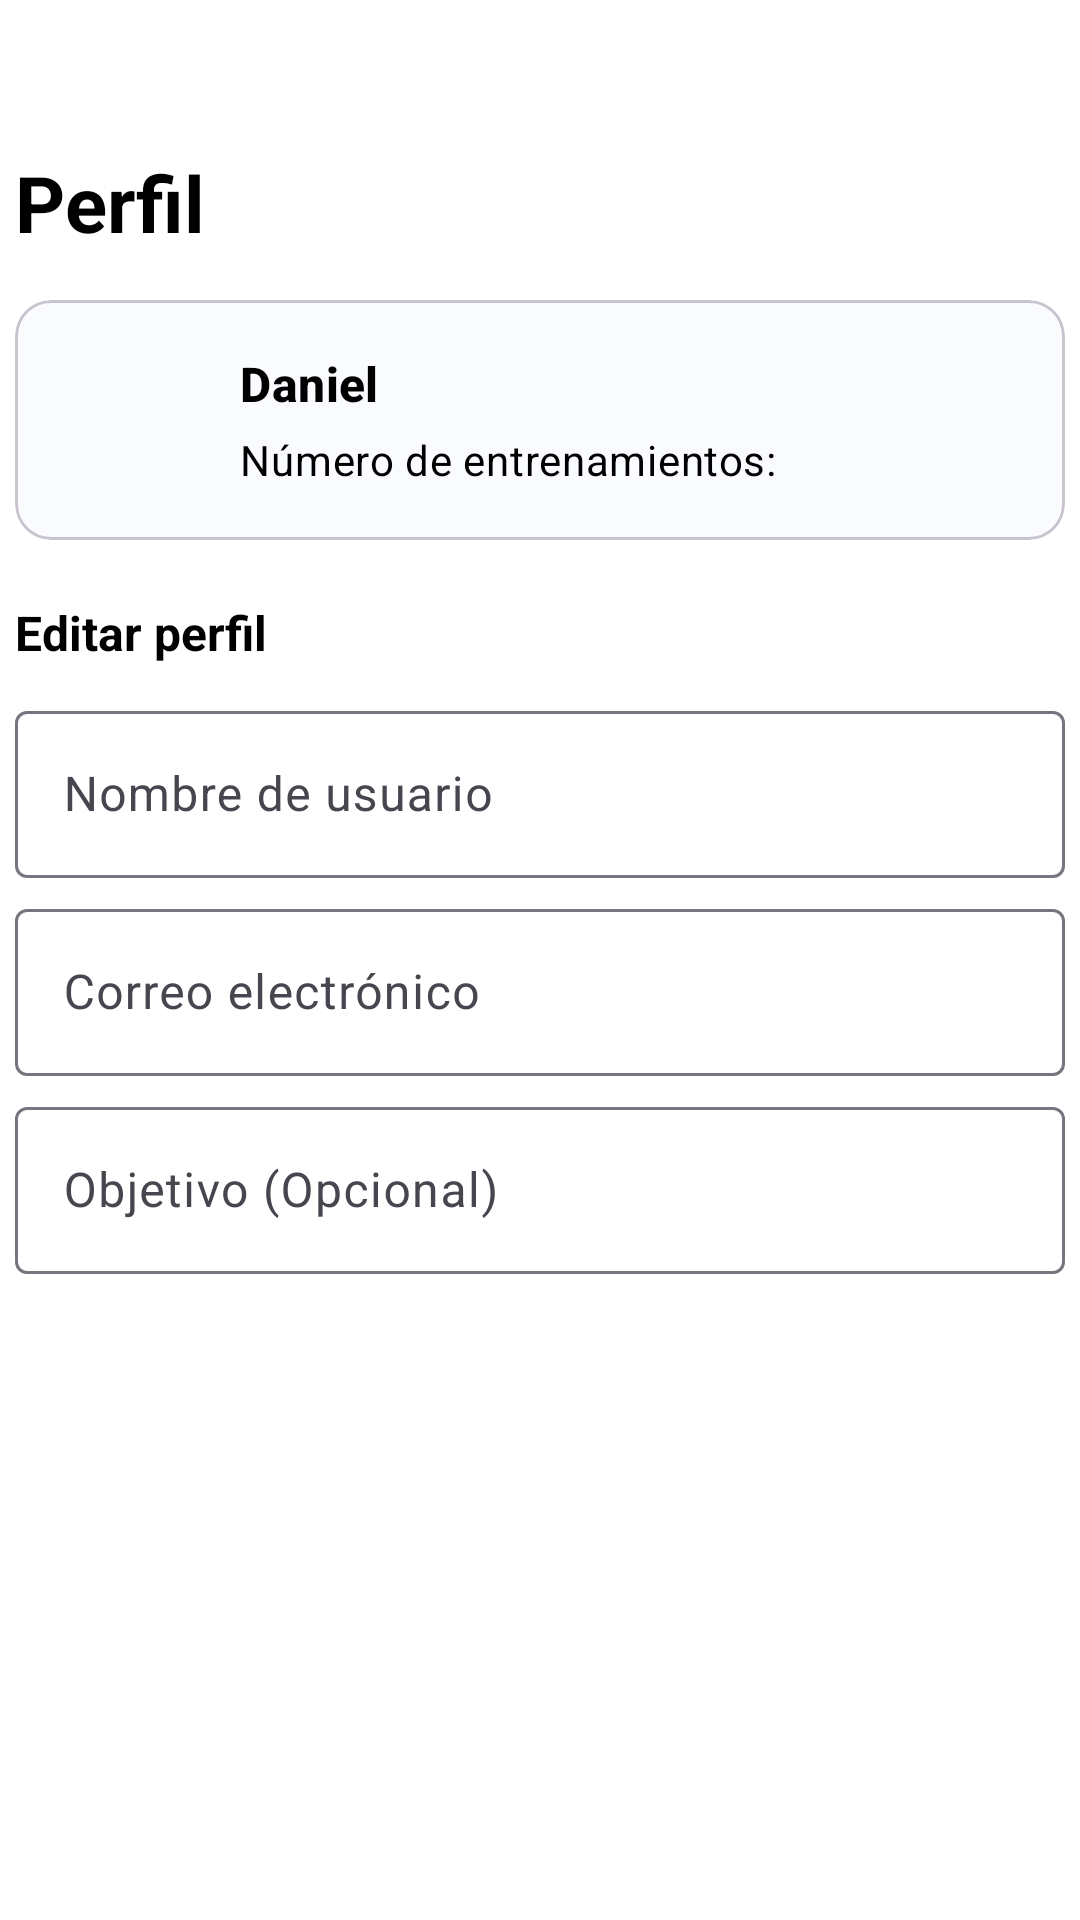

Layout XML and referenced resources for this Android screen:
<!-- AndroidManifest.xml: application theme Base.Theme.ProyectoGymTrack -->
<!-- res/layout/fragment_perfil.xml -->
<?xml version="1.0" encoding="utf-8"?>
<LinearLayout xmlns:android="http://schemas.android.com/apk/res/android"
    xmlns:tools="http://schemas.android.com/tools"
    xmlns:app="http://schemas.android.com/apk/res-auto"
    android:id="@+id/fragmentPerfil"
    android:layout_width="match_parent"
    android:layout_height="match_parent"
    android:background="?attr/backgroundColor"
    android:orientation="vertical"
    tools:context=".fragments.FragmentPerfil">

    <LinearLayout
        android:layout_width="match_parent"
        android:layout_height="wrap_content"
        android:gravity="center"
        android:orientation="vertical">

        <TextView
            android:id="@+id/tv1"
            android:layout_width="350dp"
            android:layout_height="wrap_content"
            android:text="@string/perfil"
            android:textSize="26dp"
            android:textStyle="bold"
            android:layout_marginTop="50dp"
            android:layout_marginBottom="15dp"
            android:textColor="?attr/textFillColor"/>

        <com.google.android.material.card.MaterialCardView
            android:id="@+id/card"
            android:layout_width="350dp"
            android:layout_height="wrap_content"
            app:cardBackgroundColor="#0A69A2FF">

            <LinearLayout
                android:layout_width="match_parent"
                android:layout_height="80dp"
                android:paddingLeft="15dp"
                android:orientation="horizontal">

                
                <ImageView
                    android:layout_width="50dp"
                    android:layout_height="50dp"
                    android:layout_gravity="center"
                    android:src="@drawable/perfil_usuario"
                    android:scaleType="centerCrop" />

                <LinearLayout
                    android:layout_width="match_parent"
                    android:layout_height="wrap_content"
                    android:orientation="vertical"
                    android:layout_marginLeft="10dp"
                    android:layout_gravity="center">

                    
                    <TextView
                        android:id="@+id/nombreUsuario"
                        android:layout_width="wrap_content"
                        android:layout_height="wrap_content"
                        android:textSize="16sp"
                        android:textColor="?attr/textFillColor"
                        android:textStyle="bold"
                        android:text="Daniel"
                        android:textAppearance="?attr/textAppearanceTitleMedium" />
                    <TextView
                        android:layout_width="wrap_content"
                        android:layout_height="wrap_content"
                        android:layout_marginTop="5dp"
                        android:textSize="14dp"
                        android:text="@string/n_mero_de_entrenamientos"
                        android:textAppearance="?attr/textAppearanceBodyMedium"
                        android:textColor="?attr/textFillColor" />
                </LinearLayout>
            </LinearLayout>
        </com.google.android.material.card.MaterialCardView>

        <TextView
            android:layout_width="350dp"
            android:layout_height="match_parent"
            android:layout_marginTop="20dp"
            android:textSize="16dp"
            android:textColor="?attr/textFillColor"
            android:textStyle="bold"
            android:text="@string/editar_perfil">
        </TextView>

        <com.google.android.material.textfield.TextInputLayout
            android:id="@+id/NombreUsuario"
            android:layout_width="350dp"
            android:layout_height="wrap_content"
            android:layout_marginTop="10dp"
            android:hint="@string/nombre_de_usuario">

            <com.google.android.material.textfield.TextInputEditText
                android:layout_width="match_parent"
                android:layout_height="wrap_content"
                android:inputType="text"
                android:textSize="16dp"
                android:maxLines="1"/>
        </com.google.android.material.textfield.TextInputLayout>

        <com.google.android.material.textfield.TextInputLayout
            android:id="@+id/EmailUsuario"
            android:layout_width="350dp"
            android:layout_height="wrap_content"
            android:layout_marginTop="5dp"
            android:hint="@string/correo_electronico">

            <com.google.android.material.textfield.TextInputEditText
                android:layout_width="match_parent"
                android:layout_height="wrap_content"
                android:inputType="text"
                android:textSize="16dp"
                android:maxLines="1"/>
        </com.google.android.material.textfield.TextInputLayout>

        <com.google.android.material.textfield.TextInputLayout
            android:id="@+id/ObjetivoUsuario"
            android:layout_width="350dp"
            android:layout_height="wrap_content"
            android:layout_marginTop="5dp"
            android:hint="@string/objetivo_opcional">

            <com.google.android.material.textfield.TextInputEditText
                android:layout_width="match_parent"
                android:layout_height="wrap_content"
                android:inputType="text"
                android:textSize="16dp"
                android:maxLines="1"/>
        </com.google.android.material.textfield.TextInputLayout>

        <Button
            android:id="@+id/buttonChangePswd"
            android:layout_width="350dp"
            android:layout_height="wrap_content"
            android:layout_marginTop="40dp"
            style="@style/Widget.MaterialComponents.Button"
            android:textColor="@color/white"
            android:backgroundTint="@color/secondaryBlue"
            android:text="@string/cambiar_contrasena" />

        <Button
            android:id="@+id/buttonSignOut"
            android:layout_width="350dp"
            android:layout_height="wrap_content"
            android:layout_marginTop="5dp"
            style="@style/Widget.MaterialComponents.Button"
            android:backgroundTint="?attr/textFillColor"
            android:textColor="?attr/backgroundColor"
            android:text="@string/cerrar_sesi_n" />

    </LinearLayout>

</LinearLayout>
<!-- resources referenced by this layout -->
<resources>
  <color name="secondaryBlue">#1B72FF</color>
  <color name="white">#FFFFFFFF</color>
  <string name="cambiar_contrasena">Cambiar Contraseña</string>
  <string name="cerrar_sesi_n">Cerrar Sesión</string>
  <string name="correo_electronico">Correo electrónico</string>
  <string name="editar_perfil">Editar perfil</string>
  <string name="n_mero_de_entrenamientos">Número de entrenamientos:</string>
  <string name="nombre_de_usuario">Nombre de usuario</string>
  <string name="objetivo_opcional">Objetivo (Opcional)</string>
  <string name="perfil">Perfil</string>
  <style name="Base.Theme.ProyectoGymTrack" parent="Theme.Material3.DayNight.NoActionBar">
          
          <item name="colorPrimary">@color/primaryBlue</item>
          <item name="colorSecondary">@color/secondaryBlue</item>
          <item name="android:statusBarColor">@color/black</item>
          <item name="backgroundColor">@color/white</item>
          <item name="textFillColor">@color/black</item>
      </style>
  <color name="primaryBlue">#69A2FF</color>
  <color name="black">#FF000000</color>
</resources>
